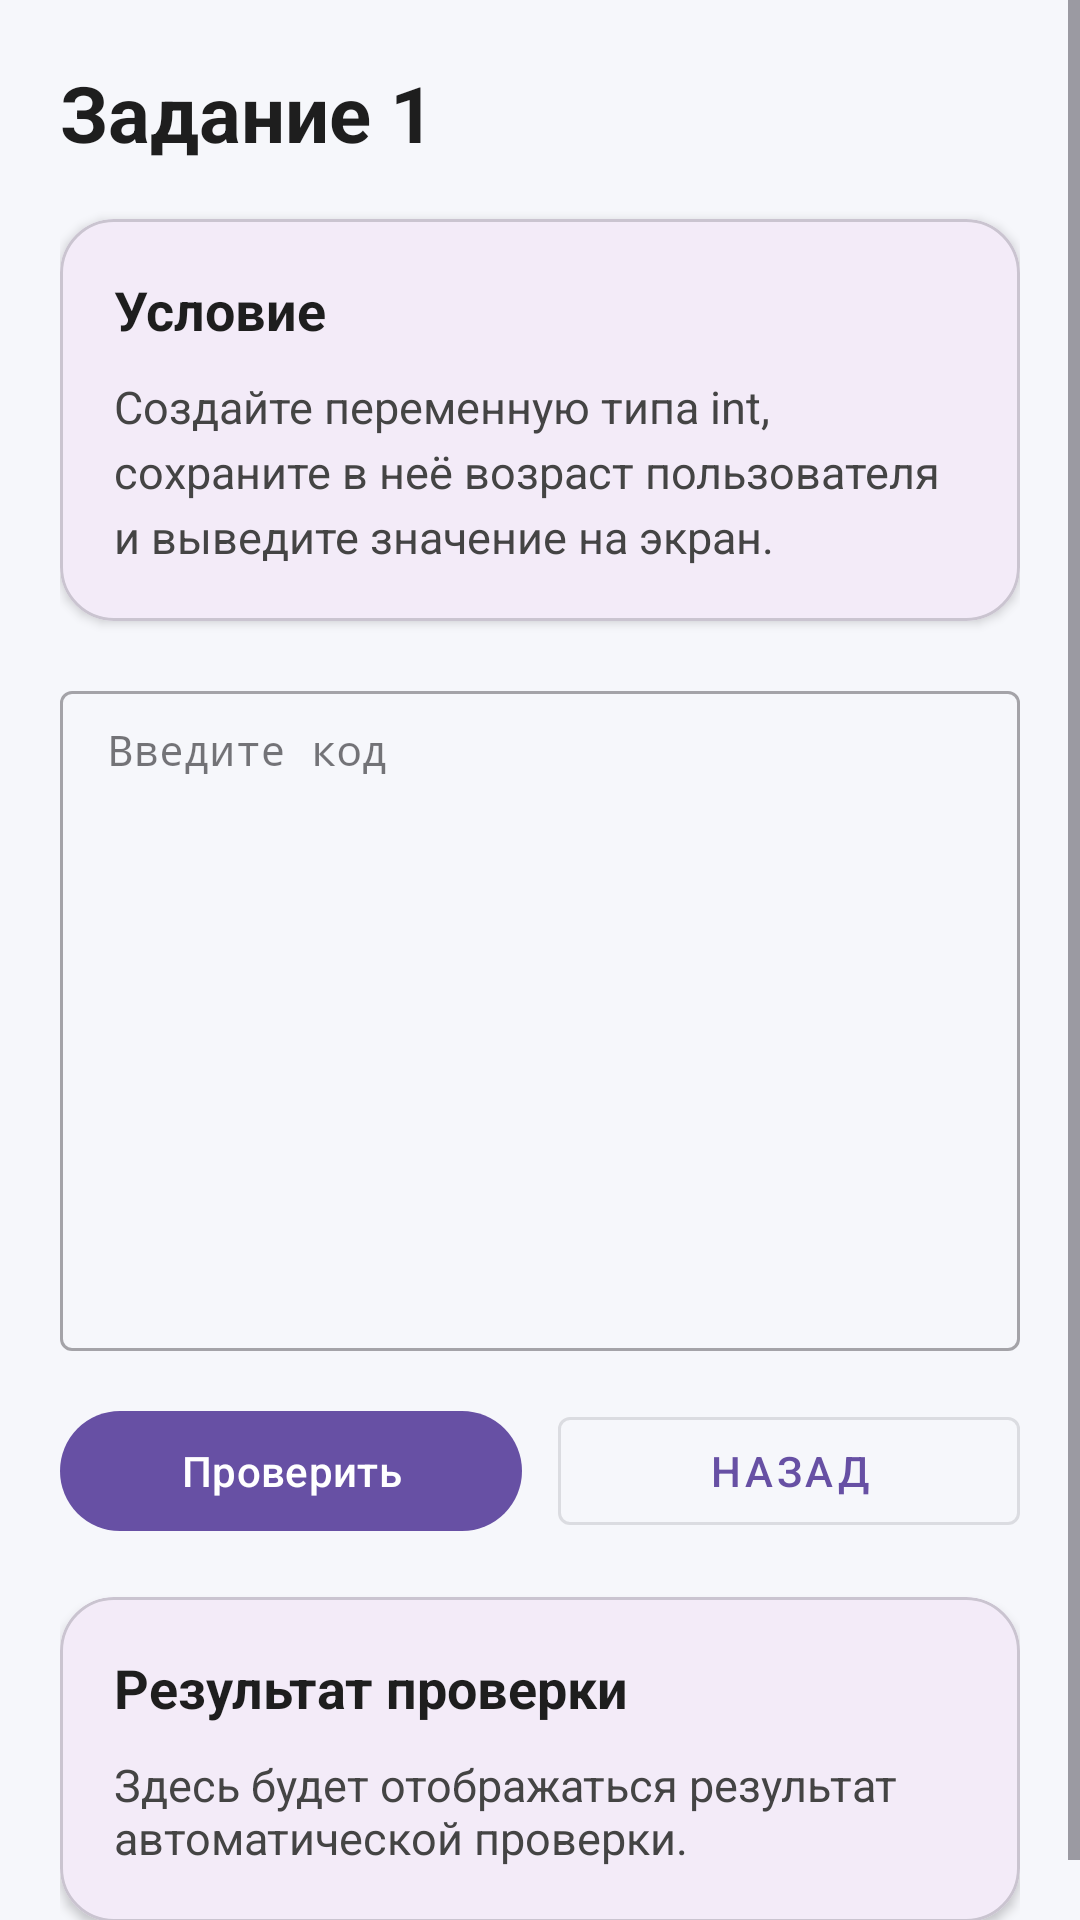

Produce the Android XML layout that renders to this screen, including the resource entries it uses.
<!-- AndroidManifest.xml: application theme Theme.УчебникC -->
<!-- res/layout/activity_practice_task.xml -->
<?xml version="1.0" encoding="utf-8"?>
<androidx.constraintlayout.widget.ConstraintLayout xmlns:android="http://schemas.android.com/apk/res/android"
    xmlns:app="http://schemas.android.com/apk/res-auto"
    xmlns:tools="http://schemas.android.com/tools"
    android:layout_width="match_parent"
    android:layout_height="match_parent"
    android:background="#F6F7FB"
    tools:context=".ui.practice.PracticeTaskActivity">

    <ScrollView
        android:layout_width="0dp"
        android:layout_height="0dp"
        android:fillViewport="true"
        app:layout_constraintTop_toTopOf="parent"
        app:layout_constraintBottom_toBottomOf="parent"
        app:layout_constraintStart_toStartOf="parent"
        app:layout_constraintEnd_toEndOf="parent">

        <LinearLayout
            android:layout_width="match_parent"
            android:layout_height="wrap_content"
            android:orientation="vertical"
            android:padding="20dp">

            <TextView
                android:id="@+id/tvPracticeTitle"
                android:layout_width="match_parent"
                android:layout_height="wrap_content"
                android:text="Задание 1"
                android:textColor="#1E1E1E"
                android:textSize="26sp"
                android:textStyle="bold" />

            <com.google.android.material.card.MaterialCardView
                android:layout_width="match_parent"
                android:layout_height="wrap_content"
                android:layout_marginTop="18dp"
                app:cardCornerRadius="18dp"
                app:cardElevation="2dp">

                <LinearLayout
                    android:layout_width="match_parent"
                    android:layout_height="wrap_content"
                    android:orientation="vertical"
                    android:padding="18dp">

                    <TextView
                        android:layout_width="wrap_content"
                        android:layout_height="wrap_content"
                        android:text="Условие"
                        android:textColor="#1E1E1E"
                        android:textSize="18sp"
                        android:textStyle="bold" />

                    <TextView
                        android:id="@+id/tvPracticeDescription"
                        android:layout_width="match_parent"
                        android:layout_height="wrap_content"
                        android:layout_marginTop="10dp"
                        android:lineSpacingExtra="4dp"
                        android:text="Создайте переменную типа int, сохраните в неё возраст пользователя и выведите значение на экран."
                        android:textColor="#444444"
                        android:textSize="15sp" />
                </LinearLayout>
            </com.google.android.material.card.MaterialCardView>

            <com.google.android.material.textfield.TextInputLayout
                android:id="@+id/tilCodeInput"
                style="@style/Widget.MaterialComponents.TextInputLayout.OutlinedBox"
                android:layout_width="match_parent"
                android:layout_height="wrap_content"
                android:layout_marginTop="18dp"
                android:hint="Введите код">

                <com.google.android.material.textfield.TextInputEditText
                    android:id="@+id/etCodeInput"
                    android:layout_width="match_parent"
                    android:layout_height="220dp"
                    android:gravity="top|start"
                    android:fontFamily="monospace"
                    android:inputType="textMultiLine"
                    android:paddingTop="12dp"
                    android:textColor="#1E1E1E"
                    android:textSize="14sp"
                    tools:text="int age = 16;&#10;Console.WriteLine(age);" />
            </com.google.android.material.textfield.TextInputLayout>

            <LinearLayout
                android:layout_width="match_parent"
                android:layout_height="wrap_content"
                android:layout_marginTop="16dp"
                android:orientation="horizontal">

                <com.google.android.material.button.MaterialButton
                    android:id="@+id/btnCheckPractice"
                    android:layout_width="0dp"
                    android:layout_height="wrap_content"
                    android:layout_weight="1"
                    android:text="Проверить" />

                <com.google.android.material.button.MaterialButton
                    android:id="@+id/btnBackPracticeList"
                    style="@style/Widget.MaterialComponents.Button.OutlinedButton"
                    android:layout_width="0dp"
                    android:layout_height="wrap_content"
                    android:layout_marginStart="12dp"
                    android:layout_weight="1"
                    android:text="Назад" />
            </LinearLayout>

            <com.google.android.material.card.MaterialCardView
                android:id="@+id/cardPracticeResult"
                android:layout_width="match_parent"
                android:layout_height="wrap_content"
                android:layout_marginTop="18dp"
                app:cardCornerRadius="18dp"
                app:cardElevation="2dp">

                <LinearLayout
                    android:layout_width="match_parent"
                    android:layout_height="wrap_content"
                    android:orientation="vertical"
                    android:padding="18dp">

                    <TextView
                        android:layout_width="wrap_content"
                        android:layout_height="wrap_content"
                        android:text="Результат проверки"
                        android:textColor="#1E1E1E"
                        android:textSize="18sp"
                        android:textStyle="bold" />

                    <TextView
                        android:id="@+id/tvPracticeResult"
                        android:layout_width="match_parent"
                        android:layout_height="wrap_content"
                        android:layout_marginTop="10dp"
                        android:text="Здесь будет отображаться результат автоматической проверки."
                        android:textColor="#444444"
                        android:textSize="15sp" />
                </LinearLayout>
            </com.google.android.material.card.MaterialCardView>

        </LinearLayout>
    </ScrollView>

</androidx.constraintlayout.widget.ConstraintLayout>
<!-- resources referenced by this layout -->
<resources>
  <style name="Theme.УчебникC" parent="Base.Theme.УчебникC" />
  <style name="Base.Theme.УчебникC" parent="Theme.Material3.DayNight.NoActionBar">
          
          
      </style>
</resources>
